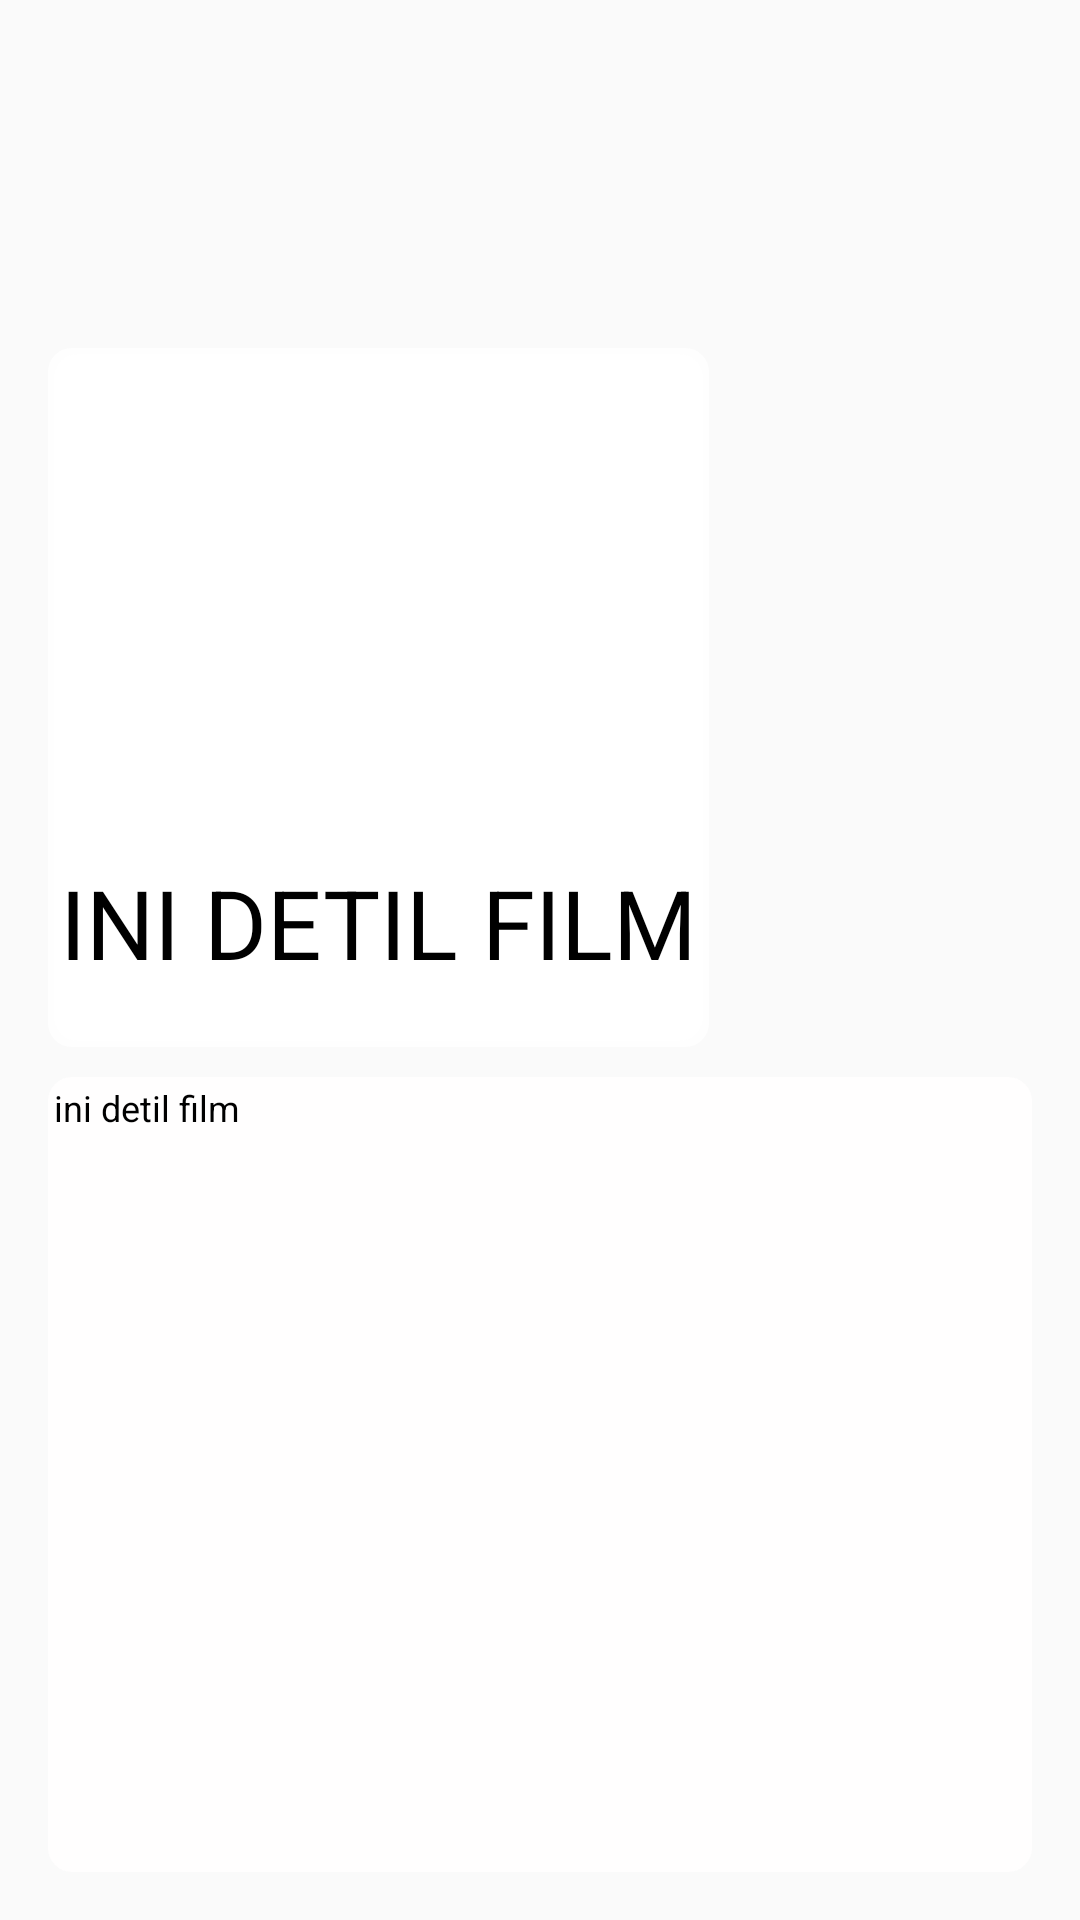

Produce the Android XML layout that renders to this screen, including the resource entries it uses.
<!-- AndroidManifest.xml: application theme AppTheme.NoActionBar -->
<!-- res/layout/activity_detail_film.xml -->
<?xml version="1.0" encoding="utf-8"?>
<RelativeLayout xmlns:android="http://schemas.android.com/apk/res/android"
    xmlns:app="http://schemas.android.com/apk/res-auto"
    xmlns:tools="http://schemas.android.com/tools"
    android:layout_width="match_parent"
    android:layout_height="match_parent"
    android:orientation="vertical"
    tools:context=".DetailFilmActivity"
    >
    <ImageView
        android:id="@+id/iv_detail_background"
        android:layout_width="wrap_content"
        android:layout_height="wrap_content"
        />
    <LinearLayout

        android:id="@+id/ll_main"
        android:layout_width="match_parent"
        android:layout_height="match_parent"
        android:orientation="vertical"
        android:layout_marginTop="100dp"
        android:padding="16dp">
        <FrameLayout
            android:layout_width="wrap_content"
            android:layout_height="wrap_content"
            android:background="@drawable/round_corner_putih">
            <LinearLayout
                android:layout_width="match_parent"
                android:layout_height="match_parent"
                android:orientation="vertical"
                android:background="@drawable/round_corner_putih">

                <ImageView
                    android:id="@+id/iv_photo_recived"
                    android:layout_width="wrap_content"
                    android:layout_gravity="center"
                    android:layout_marginBottom="16dp"
                    android:layout_height="150dp"
                    android:src="@drawable/poster_venom" />
                <TextView
                    android:id="@+id/tv_judul_diterima"
                    android:layout_width="wrap_content"
                    android:layout_height="wrap_content"
                    android:text="ini detil film"
                    android:textAllCaps="true"
                    android:textSize="32sp"
                    android:textColor="#000"
                    android:layout_gravity="center"
                    android:layout_marginBottom="16dp"
                    />
            </LinearLayout>
        </FrameLayout>

        <FrameLayout
            android:layout_width="match_parent"
            android:layout_height="match_parent"
            android:background="@drawable/round_corner"
            android:layout_marginTop="10dp">

            <ScrollView
                android:layout_width="match_parent"
                android:layout_height="match_parent">
                <TextView
                    android:id="@+id/tv_deskripsi_diterima"
                    android:layout_width="wrap_content"
                    android:layout_height="wrap_content"
                    android:text="ini detil film"
                    android:textAlignment="center"
                    android:textSize="12sp"
                    android:textColor="#000"/>

            </ScrollView>
        </FrameLayout>
    </LinearLayout>


</RelativeLayout>
<!-- resources referenced by this layout -->
<resources>
  <!-- drawable round_corner (drawable) -->
  <?xml version="1.0" encoding="utf-8"?>
  <shape xmlns:android="http://schemas.android.com/apk/res/android">
      <solid android:color="#FFFEFE"/>
  
  
  
      <padding android:left="2dp"
          android:top="2dp"
          android:right="2dp"
          android:bottom="2dp"/>
  
      <corners android:bottomRightRadius="8dp"
          android:bottomLeftRadius="8dp"
          android:topLeftRadius="8dp"
          android:topRightRadius="8dp"/>
  </shape>
  <!-- drawable round_corner_putih (drawable-v24) -->
  <?xml version="1.0" encoding="utf-8"?>
  <shape xmlns:android="http://schemas.android.com/apk/res/android">
      <solid android:color="#D5FFFFFF"/>
  
      <padding android:left="2dp"
          android:top="2dp"
          android:right="2dp"
          android:bottom="2dp"/>
  
      <corners android:bottomRightRadius="8dp"
          android:bottomLeftRadius="8dp"
          android:topLeftRadius="8dp"
          android:topRightRadius="8dp"/>
  </shape>
  <style name="AppTheme.NoActionBar" parent="Theme.AppCompat.Light.NoActionBar">
          <item name="windowActionBar">false</item>
          <item name="windowNoTitle">true</item>
          <item name="android:windowFullscreen">false</item>
          <item name="colorPrimary">@color/colorPrimary</item>
          <item name="colorPrimaryDark">@color/colorPrimaryDark</item>
          <item name="colorAccent">@color/colorAccent</item>
      </style>
  <color name="colorPrimary">#008577</color>
  <color name="colorPrimaryDark">#00574B</color>
  <color name="colorAccent">#D81B60</color>
</resources>
